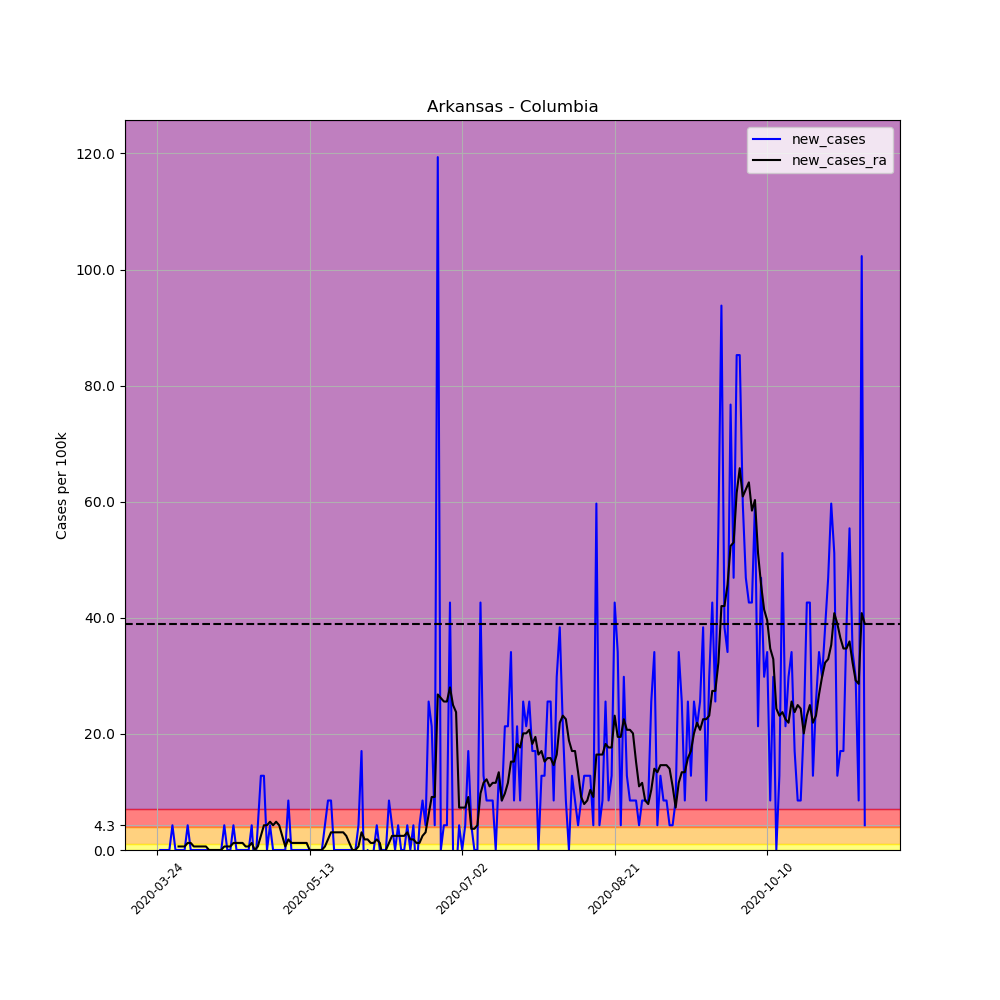

The table this chart was drawn from, first rows:
, date, county, state, fips, cases, deaths, COUNTY, STNAME, CTYNAME, POPESTIMATE2019, per_100k, per_100k_ra, new_cases, new_cases_ra
289847, 2020-03-24, Columbia, Arkansas, 5027, 1, 0, 27, Arkansas, Columbia, 23457, 4.263, , , 
289848, 2020-03-25, Columbia, Arkansas, 5027, 1, 0, 27, Arkansas, Columbia, 23457, 4.263, , 0.0, 
289849, 2020-03-26, Columbia, Arkansas, 5027, 1, 0, 27, Arkansas, Columbia, 23457, 4.263, , 0.0, 
289850, 2020-03-27, Columbia, Arkansas, 5027, 1, 0, 27, Arkansas, Columbia, 23457, 4.263, , 0.0, 
289851, 2020-03-28, Columbia, Arkansas, 5027, 1, 0, 27, Arkansas, Columbia, 23457, 4.263, , 0.0, 
289852, 2020-03-29, Columbia, Arkansas, 5027, 2, 0, 27, Arkansas, Columbia, 23457, 8.526, , 4.263, 
289853, 2020-03-30, Columbia, Arkansas, 5027, 2, 0, 27, Arkansas, Columbia, 23457, 8.526, 5.481, 0.0, 
289854, 2020-03-31, Columbia, Arkansas, 5027, 2, 0, 27, Arkansas, Columbia, 23457, 8.526, 6.09, 0.0, 0.609
289855, 2020-04-01, Columbia, Arkansas, 5027, 2, 0, 27, Arkansas, Columbia, 23457, 8.526, 6.699, 0.0, 0.609
289856, 2020-04-02, Columbia, Arkansas, 5027, 2, 0, 27, Arkansas, Columbia, 23457, 8.526, 7.308, 0.0, 0.609
289857, 2020-04-03, Columbia, Arkansas, 5027, 3, 0, 27, Arkansas, Columbia, 23457, 12.79, 8.526, 4.263, 1.218
289858, 2020-04-04, Columbia, Arkansas, 5027, 3, 0, 27, Arkansas, Columbia, 23457, 12.79, 9.744, 0.0, 1.218
289859, 2020-04-05, Columbia, Arkansas, 5027, 3, 0, 27, Arkansas, Columbia, 23457, 12.79, 10.35, 0.0, 0.609
289860, 2020-04-06, Columbia, Arkansas, 5027, 3, 0, 27, Arkansas, Columbia, 23457, 12.79, 10.96, 0.0, 0.609
289861, 2020-04-07, Columbia, Arkansas, 5027, 3, 0, 27, Arkansas, Columbia, 23457, 12.79, 11.57, 0.0, 0.609
289862, 2020-04-08, Columbia, Arkansas, 5027, 3, 0, 27, Arkansas, Columbia, 23457, 12.79, 12.18, 0.0, 0.609
289863, 2020-04-09, Columbia, Arkansas, 5027, 3, 0, 27, Arkansas, Columbia, 23457, 12.79, 12.79, 0.0, 0.609
289864, 2020-04-10, Columbia, Arkansas, 5027, 3, 0, 27, Arkansas, Columbia, 23457, 12.79, 12.79, 0.0, 1.2688263138573217e-16
289865, 2020-04-11, Columbia, Arkansas, 5027, 3, 0, 27, Arkansas, Columbia, 23457, 12.79, 12.79, 0.0, 1.2688263138573217e-16
289866, 2020-04-12, Columbia, Arkansas, 5027, 3, 0, 27, Arkansas, Columbia, 23457, 12.79, 12.79, 0.0, 1.2688263138573217e-16
289867, 2020-04-13, Columbia, Arkansas, 5027, 3, 0, 27, Arkansas, Columbia, 23457, 12.79, 12.79, 0.0, 1.2688263138573217e-16
289868, 2020-04-14, Columbia, Arkansas, 5027, 3, 0, 27, Arkansas, Columbia, 23457, 12.79, 12.79, 0.0, 1.2688263138573217e-16
289869, 2020-04-15, Columbia, Arkansas, 5027, 4, 0, 27, Arkansas, Columbia, 23457, 17.05, 13.4, 4.263, 0.609
289870, 2020-04-16, Columbia, Arkansas, 5027, 4, 0, 27, Arkansas, Columbia, 23457, 17.05, 14.01, 0.0, 0.609
289871, 2020-04-17, Columbia, Arkansas, 5027, 4, 0, 27, Arkansas, Columbia, 23457, 17.05, 14.62, 0.0, 0.609
289872, 2020-04-18, Columbia, Arkansas, 5027, 5, 0, 27, Arkansas, Columbia, 23457, 21.32, 15.83, 4.263, 1.218
289873, 2020-04-19, Columbia, Arkansas, 5027, 5, 0, 27, Arkansas, Columbia, 23457, 21.32, 17.05, 0.0, 1.218
289874, 2020-04-20, Columbia, Arkansas, 5027, 5, 0, 27, Arkansas, Columbia, 23457, 21.32, 18.27, 0.0, 1.218
289875, 2020-04-21, Columbia, Arkansas, 5027, 5, 0, 27, Arkansas, Columbia, 23457, 21.32, 19.49, 0.0, 1.218
289876, 2020-04-22, Columbia, Arkansas, 5027, 5, 0, 27, Arkansas, Columbia, 23457, 21.32, 20.1, 0.0, 0.609
289877, 2020-04-23, Columbia, Arkansas, 5027, 5, 0, 27, Arkansas, Columbia, 23457, 21.32, 20.71, 0.0, 0.609
289878, 2020-04-24, Columbia, Arkansas, 5027, 6, 0, 27, Arkansas, Columbia, 23457, 25.58, 21.92, 4.263, 1.218
289879, 2020-04-25, Columbia, Arkansas, 5027, 5, 0, 27, Arkansas, Columbia, 23457, 21.32, 21.92, -4.263, 0.0
289880, 2020-04-26, Columbia, Arkansas, 5027, 6, 0, 27, Arkansas, Columbia, 23457, 25.58, 22.53, 4.263, 0.609
289881, 2020-04-27, Columbia, Arkansas, 5027, 9, 0, 27, Arkansas, Columbia, 23457, 38.37, 24.97, 12.79, 2.436
289882, 2020-04-28, Columbia, Arkansas, 5027, 12, 0, 27, Arkansas, Columbia, 23457, 51.16, 29.23, 12.79, 4.263
289883, 2020-04-29, Columbia, Arkansas, 5027, 12, 0, 27, Arkansas, Columbia, 23457, 51.16, 33.5, 0.0, 4.263
289884, 2020-04-30, Columbia, Arkansas, 5027, 13, 0, 27, Arkansas, Columbia, 23457, 55.42, 38.37, 4.263, 4.872
289885, 2020-05-01, Columbia, Arkansas, 5027, 13, 0, 27, Arkansas, Columbia, 23457, 55.42, 42.63, 0.0, 4.263
289886, 2020-05-02, Columbia, Arkansas, 5027, 13, 2, 27, Arkansas, Columbia, 23457, 55.42, 47.5, 0.0, 4.872
289887, 2020-05-03, Columbia, Arkansas, 5027, 13, 2, 27, Arkansas, Columbia, 23457, 55.42, 51.77, 0.0, 4.263
289888, 2020-05-04, Columbia, Arkansas, 5027, 13, 2, 27, Arkansas, Columbia, 23457, 55.42, 54.2, 0.0, 2.436
289889, 2020-05-05, Columbia, Arkansas, 5027, 13, 2, 27, Arkansas, Columbia, 23457, 55.42, 54.81, 0.0, 0.609
289890, 2020-05-06, Columbia, Arkansas, 5027, 15, 2, 27, Arkansas, Columbia, 23457, 63.95, 56.64, 8.526, 1.827
289891, 2020-05-07, Columbia, Arkansas, 5027, 15, 2, 27, Arkansas, Columbia, 23457, 63.95, 57.86, 0.0, 1.218
289892, 2020-05-08, Columbia, Arkansas, 5027, 15, 2, 27, Arkansas, Columbia, 23457, 63.95, 59.07, 0.0, 1.218
289893, 2020-05-09, Columbia, Arkansas, 5027, 15, 2, 27, Arkansas, Columbia, 23457, 63.95, 60.29, 0.0, 1.218
289894, 2020-05-10, Columbia, Arkansas, 5027, 15, 2, 27, Arkansas, Columbia, 23457, 63.95, 61.51, 0.0, 1.218
289895, 2020-05-11, Columbia, Arkansas, 5027, 15, 2, 27, Arkansas, Columbia, 23457, 63.95, 62.73, 0.0, 1.218
289896, 2020-05-12, Columbia, Arkansas, 5027, 15, 2, 27, Arkansas, Columbia, 23457, 63.95, 63.95, 0.0, 1.218
289897, 2020-05-13, Columbia, Arkansas, 5027, 15, 2, 27, Arkansas, Columbia, 23457, 63.95, 63.95, 0.0, 0.0
289898, 2020-05-14, Columbia, Arkansas, 5027, 15, 2, 27, Arkansas, Columbia, 23457, 63.95, 63.95, 0.0, 0.0
289899, 2020-05-15, Columbia, Arkansas, 5027, 15, 2, 27, Arkansas, Columbia, 23457, 63.95, 63.95, 0.0, 0.0
289900, 2020-05-16, Columbia, Arkansas, 5027, 15, 2, 27, Arkansas, Columbia, 23457, 63.95, 63.95, 0.0, 0.0
289901, 2020-05-17, Columbia, Arkansas, 5027, 15, 2, 27, Arkansas, Columbia, 23457, 63.95, 63.95, 0.0, 0.0
289902, 2020-05-18, Columbia, Arkansas, 5027, 16, 2, 27, Arkansas, Columbia, 23457, 68.21, 64.56, 4.263, 0.609
289903, 2020-05-19, Columbia, Arkansas, 5027, 18, 2, 27, Arkansas, Columbia, 23457, 76.74, 66.38, 8.526, 1.827
289904, 2020-05-20, Columbia, Arkansas, 5027, 20, 2, 27, Arkansas, Columbia, 23457, 85.26, 69.43, 8.526, 3.045
289905, 2020-05-21, Columbia, Arkansas, 5027, 20, 2, 27, Arkansas, Columbia, 23457, 85.26, 72.47, 0.0, 3.045
289906, 2020-05-22, Columbia, Arkansas, 5027, 20, 2, 27, Arkansas, Columbia, 23457, 85.26, 75.52, 0.0, 3.045
... 173 more rows
